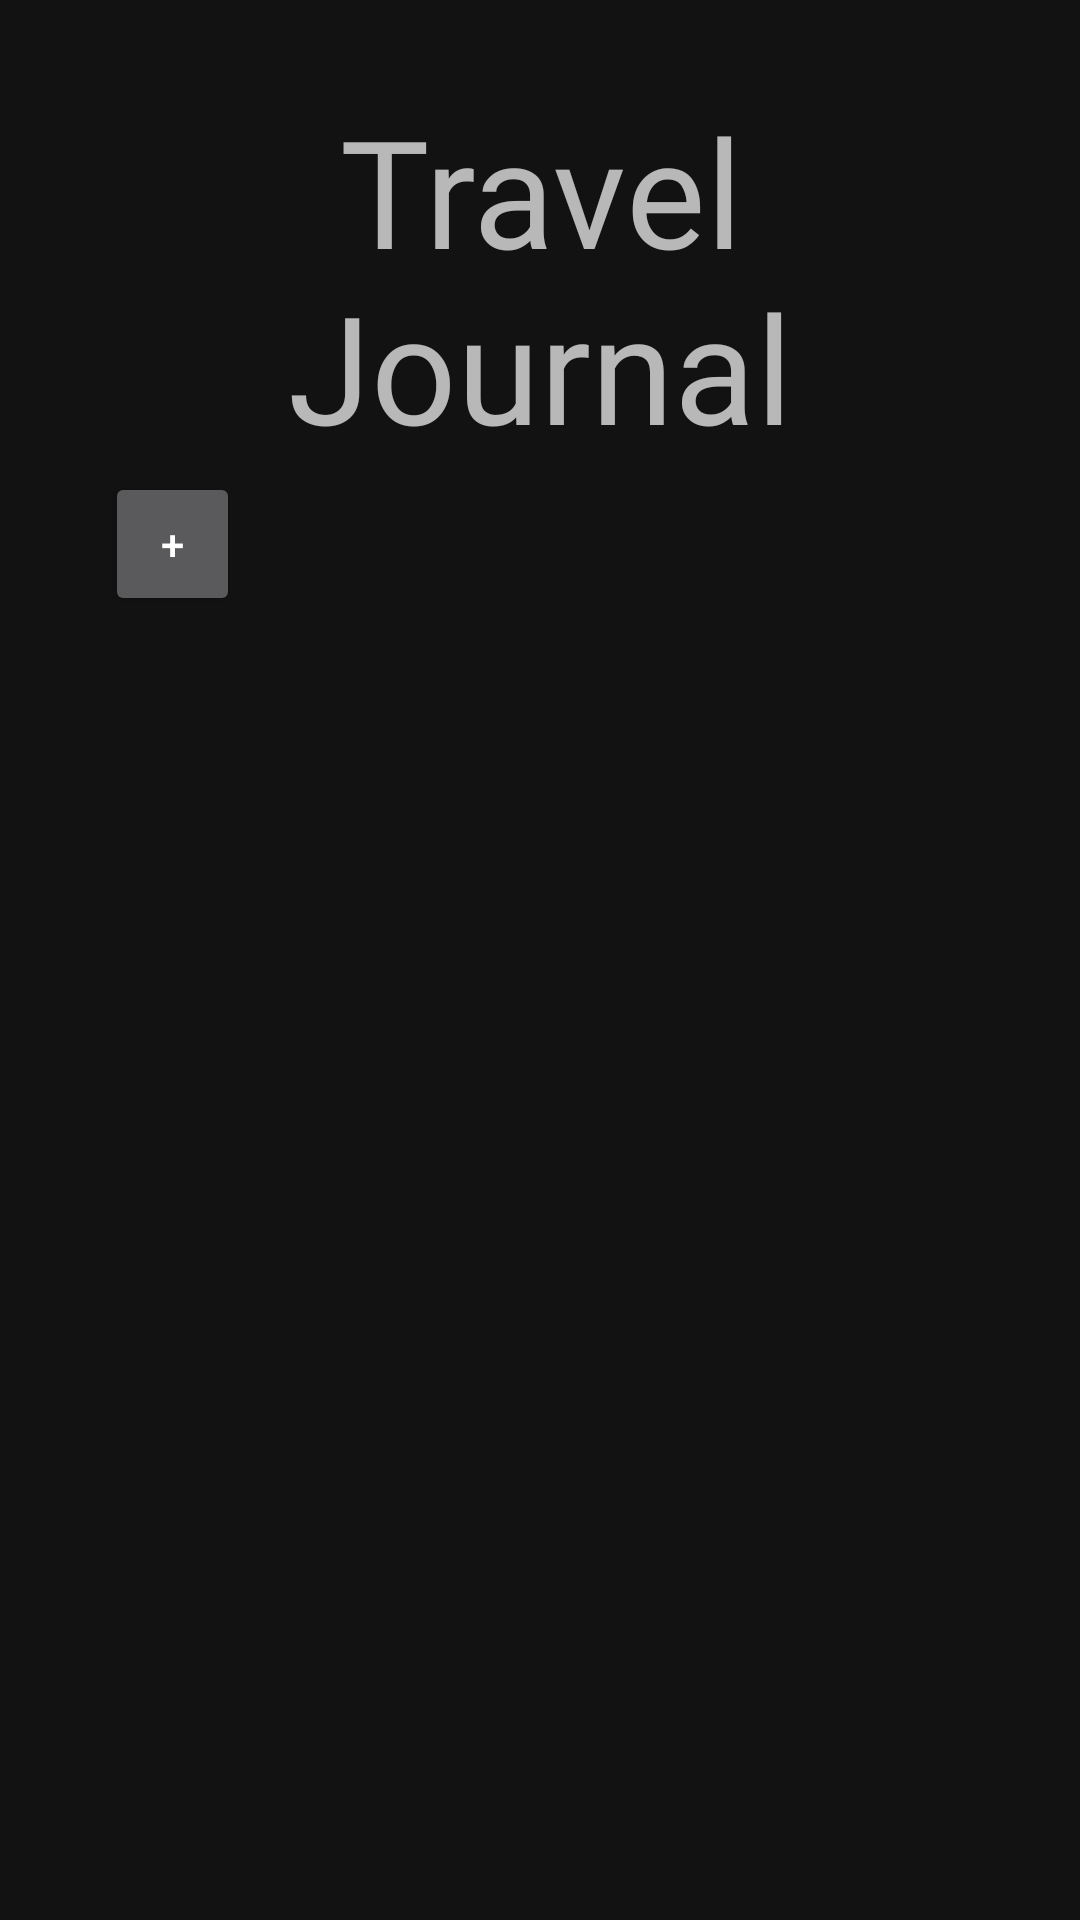

Layout XML and referenced resources for this Android screen:
<!-- AndroidManifest.xml: application theme Theme.MaterialComponents.NoActionBar -->
<!-- res/layout/activity_travel_journal.xml -->
<?xml version="1.0" encoding="utf-8"?>
<RelativeLayout xmlns:android="http://schemas.android.com/apk/res/android"
    xmlns:app="http://schemas.android.com/apk/res-auto"
    xmlns:tools="http://schemas.android.com/tools"
    android:layout_width="match_parent"
    android:layout_height="match_parent"
    tools:context=".TravelJournal"
    android:padding="25dp">

    <TextView
        android:id="@+id/traveljournaltext"
        android:layout_width="match_parent"
        android:layout_height="wrap_content"
        android:fontFamily="@font/lobster"
        android:gravity="center"
        android:text="Travel Journal"
        android:layout_marginTop="5dp"
        android:textSize="50sp"
        tools:layout_editor_absoluteX="134dp" />

    <androidx.appcompat.widget.AppCompatButton
        android:id="@+id/addnewjournalnote"
        android:layout_width="45dp"
        android:layout_height="wrap_content"
        android:layout_below="@id/traveljournaltext"
        android:layout_marginHorizontal="10dp"
        android:layout_marginTop="2dp"
        android:gravity="center"
        android:text="+" />

    <ListView
        android:layout_width="match_parent"
        android:layout_height="wrap_content"
        android:layout_below="@id/addnewjournalnote"
        android:layout_marginTop="30dp" />
</RelativeLayout>
<!-- resources referenced by this layout -->
<resources>

</resources>
